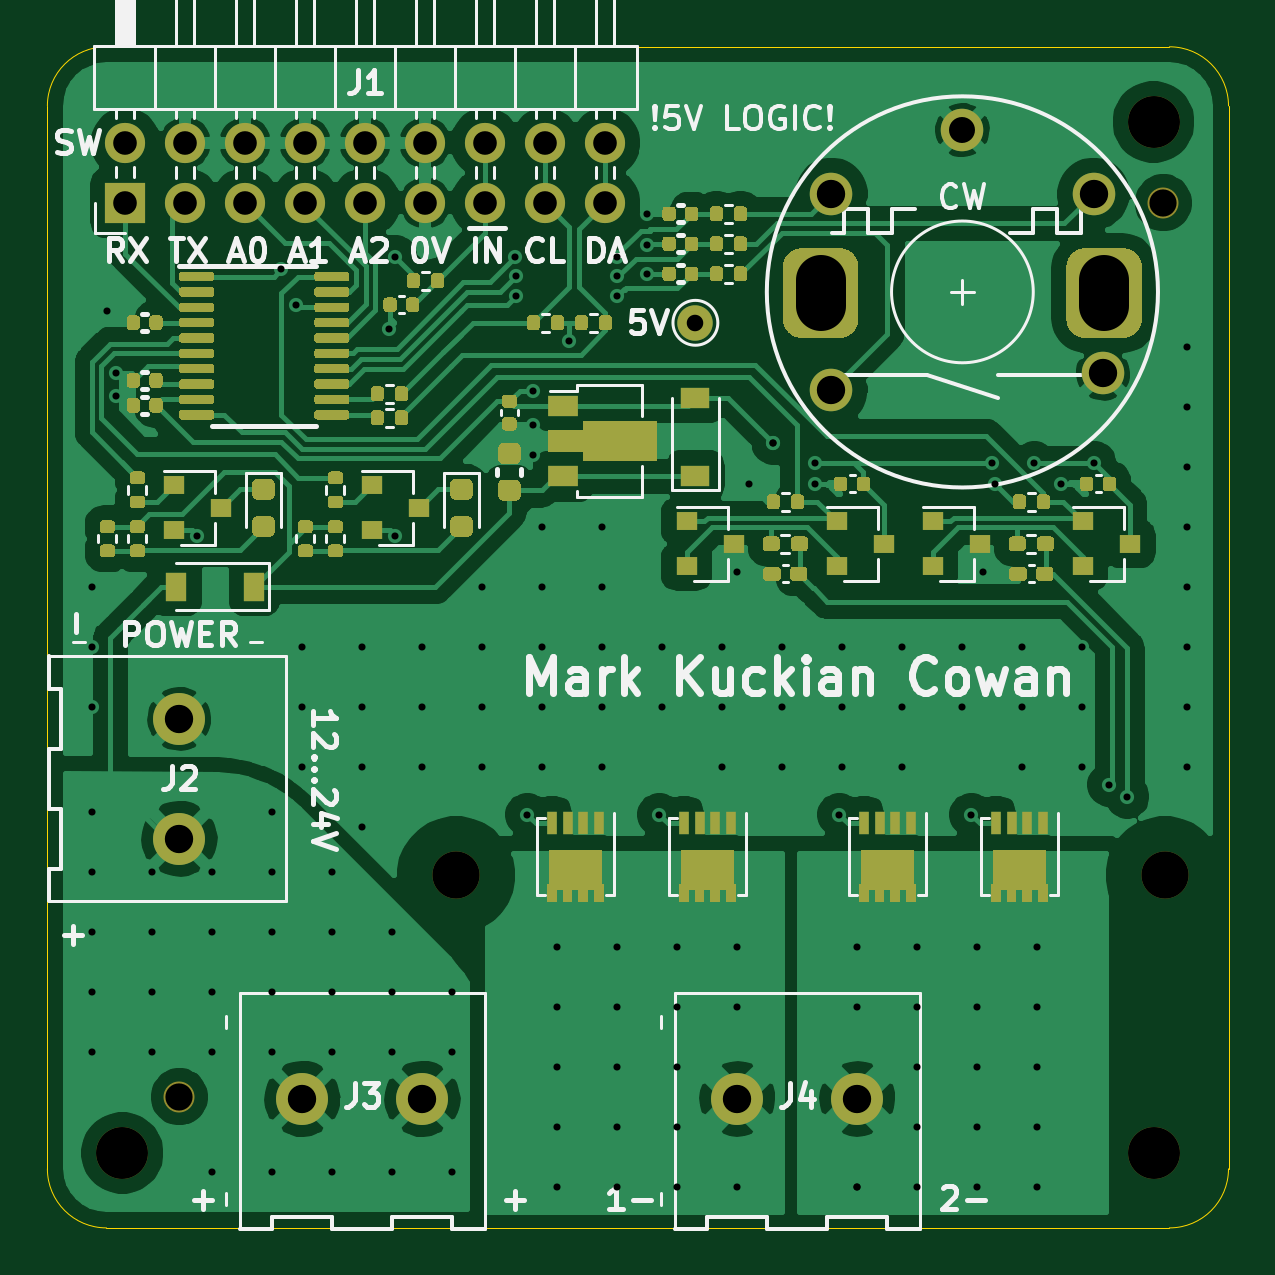
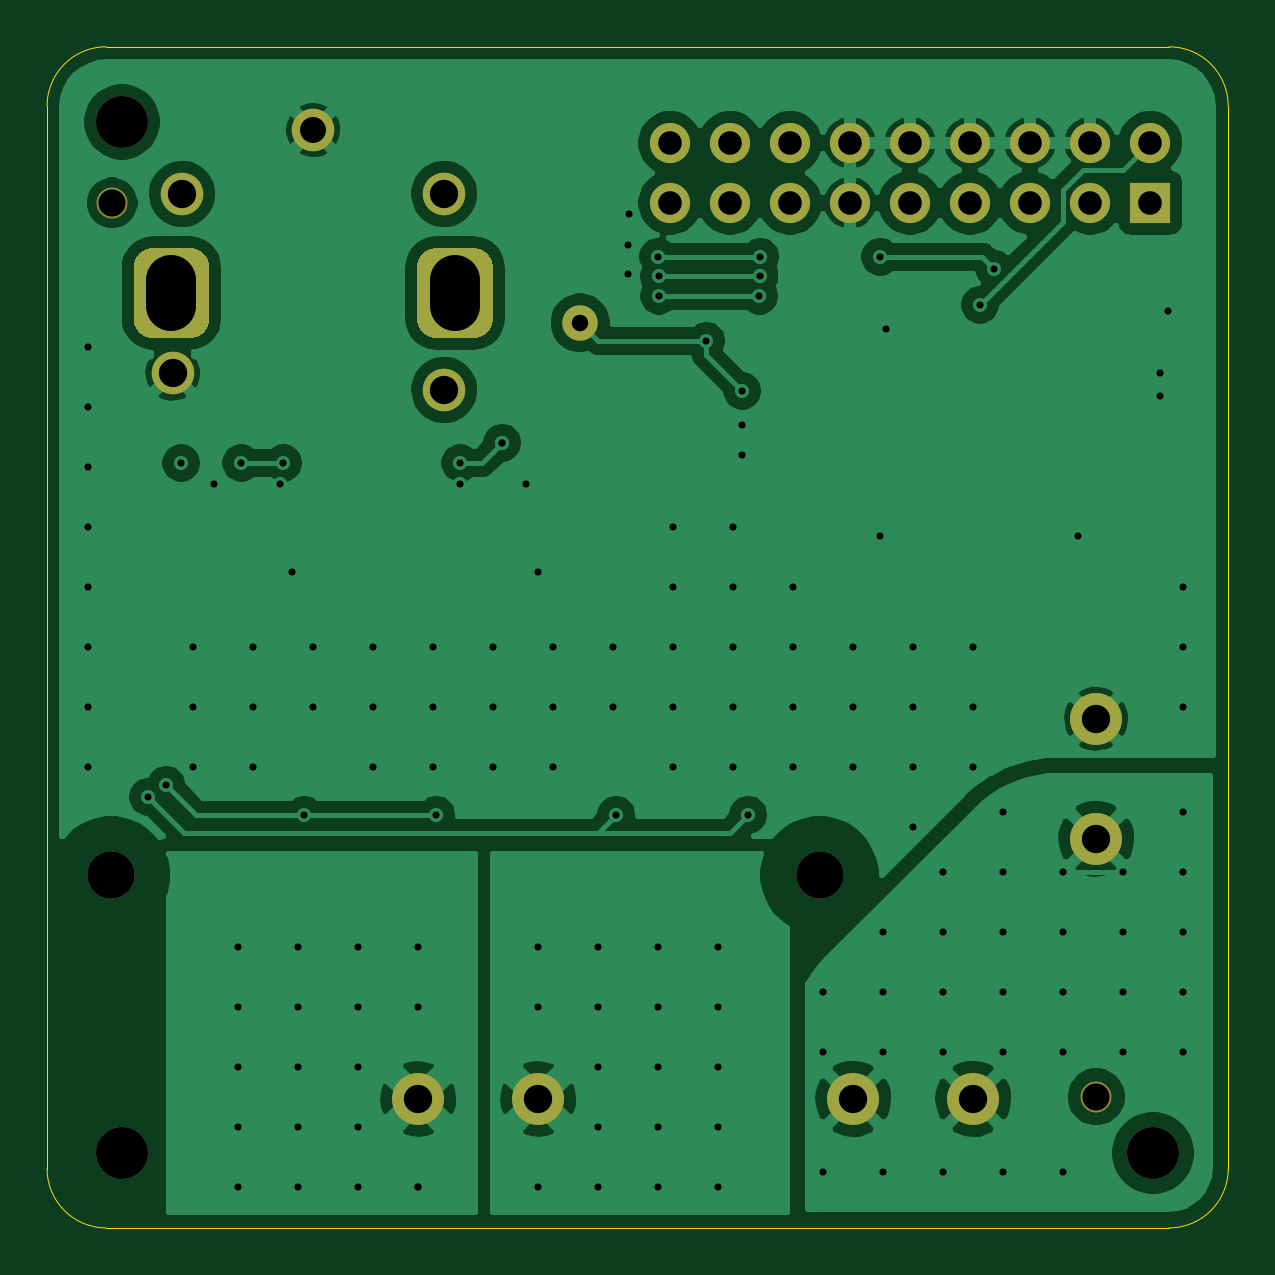
Circuit board: 11 layer files. Board 50.0 x 50.0 mm.
- bottom_copper: pwm-controller-B_Cu.gbl (102767 bytes)
- bottom_mask: pwm-controller-B_Mask.gbs (2278 bytes)
- paste: pwm-controller-B_Paste.gbp (495 bytes)
- bottom_silk: pwm-controller-B_SilkS.gbo (2281 bytes)
- outline: pwm-controller-Edge_Cuts.gm1 (1033 bytes)
- top_copper: pwm-controller-F_Cu.gtl (153468 bytes)
- top_mask: pwm-controller-F_Mask.gts (34520 bytes)
- paste: pwm-controller-F_Paste.gtp (32727 bytes)
- top_silk: pwm-controller-F_SilkS.gto (65335 bytes)
- drill: pwm-controller-NPTH.drl (424 bytes)
- drill: pwm-controller-PTH.drl (3592 bytes)

=== bottom_copper: pwm-controller-B_Cu.gbl (102767 bytes, source omitted) ===
=== bottom_mask: pwm-controller-B_Mask.gbs ===
G04 #@! TF.GenerationSoftware,KiCad,Pcbnew,5.1.10*
G04 #@! TF.CreationDate,2021-12-30T01:29:18+02:00*
G04 #@! TF.ProjectId,pwm-controller,70776d2d-636f-46e7-9472-6f6c6c65722e,rev?*
G04 #@! TF.SameCoordinates,Original*
G04 #@! TF.FileFunction,Soldermask,Bot*
G04 #@! TF.FilePolarity,Negative*
%FSLAX46Y46*%
G04 Gerber Fmt 4.6, Leading zero omitted, Abs format (unit mm)*
G04 Created by KiCad (PCBNEW 5.1.10) date 2021-12-30 01:29:18*
%MOMM*%
%LPD*%
G01*
G04 APERTURE LIST*
%ADD10C,2.200000*%
%ADD11C,1.500000*%
%ADD12O,1.700000X1.700000*%
%ADD13R,1.700000X1.700000*%
%ADD14C,1.800000*%
%ADD15C,2.000000*%
%ADD16C,1.310000*%
G04 APERTURE END LIST*
D10*
X86995000Y-120739000D03*
X92075000Y-120739000D03*
D11*
X103632000Y-87884000D03*
D12*
X99822000Y-80264000D03*
X99822000Y-82804000D03*
X97282000Y-80264000D03*
X97282000Y-82804000D03*
X94742000Y-80264000D03*
X94742000Y-82804000D03*
X92202000Y-80264000D03*
X92202000Y-82804000D03*
X89662000Y-80264000D03*
X89662000Y-82804000D03*
X87122000Y-80264000D03*
X87122000Y-82804000D03*
X84582000Y-80264000D03*
X84582000Y-82804000D03*
X82042000Y-80264000D03*
X82042000Y-82804000D03*
X79502000Y-80264000D03*
D13*
X79502000Y-82804000D03*
G36*
G01*
X119335000Y-87726000D02*
X119335000Y-85526000D01*
G75*
G02*
X120135000Y-84726000I800000J0D01*
G01*
X121735000Y-84726000D01*
G75*
G02*
X122535000Y-85526000I0J-800000D01*
G01*
X122535000Y-87726000D01*
G75*
G02*
X121735000Y-88526000I-800000J0D01*
G01*
X120135000Y-88526000D01*
G75*
G02*
X119335000Y-87726000I0J800000D01*
G01*
G37*
G36*
G01*
X107335000Y-87726000D02*
X107335000Y-85526000D01*
G75*
G02*
X108135000Y-84726000I800000J0D01*
G01*
X109735000Y-84726000D01*
G75*
G02*
X110535000Y-85526000I0J-800000D01*
G01*
X110535000Y-87726000D01*
G75*
G02*
X109735000Y-88526000I-800000J0D01*
G01*
X108135000Y-88526000D01*
G75*
G02*
X107335000Y-87726000I0J800000D01*
G01*
G37*
D14*
X114935000Y-79726000D03*
X109385000Y-82426000D03*
X120485000Y-82426000D03*
X120885000Y-90026000D03*
X109385000Y-90726000D03*
D15*
X123500000Y-111270000D03*
X93500000Y-111270000D03*
D10*
X123025000Y-79375000D03*
X81788000Y-109728000D03*
X81788000Y-104648000D03*
X105410000Y-120739000D03*
X110490000Y-120739000D03*
X123025000Y-123025000D03*
X79375000Y-123025000D03*
D16*
X81788000Y-120650000D03*
X123444000Y-82804000D03*
M02*

=== paste: pwm-controller-B_Paste.gbp ===
G04 #@! TF.GenerationSoftware,KiCad,Pcbnew,5.1.10*
G04 #@! TF.CreationDate,2021-12-30T01:29:18+02:00*
G04 #@! TF.ProjectId,pwm-controller,70776d2d-636f-46e7-9472-6f6c6c65722e,rev?*
G04 #@! TF.SameCoordinates,Original*
G04 #@! TF.FileFunction,Paste,Bot*
G04 #@! TF.FilePolarity,Positive*
%FSLAX46Y46*%
G04 Gerber Fmt 4.6, Leading zero omitted, Abs format (unit mm)*
G04 Created by KiCad (PCBNEW 5.1.10) date 2021-12-30 01:29:18*
%MOMM*%
%LPD*%
G01*
G04 APERTURE LIST*
G04 APERTURE END LIST*
M02*

=== bottom_silk: pwm-controller-B_SilkS.gbo ===
G04 #@! TF.GenerationSoftware,KiCad,Pcbnew,5.1.10*
G04 #@! TF.CreationDate,2021-12-30T01:29:18+02:00*
G04 #@! TF.ProjectId,pwm-controller,70776d2d-636f-46e7-9472-6f6c6c65722e,rev?*
G04 #@! TF.SameCoordinates,Original*
G04 #@! TF.FileFunction,Legend,Bot*
G04 #@! TF.FilePolarity,Positive*
%FSLAX46Y46*%
G04 Gerber Fmt 4.6, Leading zero omitted, Abs format (unit mm)*
G04 Created by KiCad (PCBNEW 5.1.10) date 2021-12-30 01:29:18*
%MOMM*%
%LPD*%
G01*
G04 APERTURE LIST*
%ADD10C,2.200000*%
%ADD11C,1.500000*%
%ADD12O,1.700000X1.700000*%
%ADD13R,1.700000X1.700000*%
%ADD14C,1.800000*%
%ADD15C,2.000000*%
%ADD16C,1.310000*%
G04 APERTURE END LIST*
%LPC*%
D10*
X86995000Y-120739000D03*
X92075000Y-120739000D03*
D11*
X103632000Y-87884000D03*
D12*
X99822000Y-80264000D03*
X99822000Y-82804000D03*
X97282000Y-80264000D03*
X97282000Y-82804000D03*
X94742000Y-80264000D03*
X94742000Y-82804000D03*
X92202000Y-80264000D03*
X92202000Y-82804000D03*
X89662000Y-80264000D03*
X89662000Y-82804000D03*
X87122000Y-80264000D03*
X87122000Y-82804000D03*
X84582000Y-80264000D03*
X84582000Y-82804000D03*
X82042000Y-80264000D03*
X82042000Y-82804000D03*
X79502000Y-80264000D03*
D13*
X79502000Y-82804000D03*
G36*
G01*
X119335000Y-87726000D02*
X119335000Y-85526000D01*
G75*
G02*
X120135000Y-84726000I800000J0D01*
G01*
X121735000Y-84726000D01*
G75*
G02*
X122535000Y-85526000I0J-800000D01*
G01*
X122535000Y-87726000D01*
G75*
G02*
X121735000Y-88526000I-800000J0D01*
G01*
X120135000Y-88526000D01*
G75*
G02*
X119335000Y-87726000I0J800000D01*
G01*
G37*
G36*
G01*
X107335000Y-87726000D02*
X107335000Y-85526000D01*
G75*
G02*
X108135000Y-84726000I800000J0D01*
G01*
X109735000Y-84726000D01*
G75*
G02*
X110535000Y-85526000I0J-800000D01*
G01*
X110535000Y-87726000D01*
G75*
G02*
X109735000Y-88526000I-800000J0D01*
G01*
X108135000Y-88526000D01*
G75*
G02*
X107335000Y-87726000I0J800000D01*
G01*
G37*
D14*
X114935000Y-79726000D03*
X109385000Y-82426000D03*
X120485000Y-82426000D03*
X120885000Y-90026000D03*
X109385000Y-90726000D03*
D15*
X123500000Y-111270000D03*
X93500000Y-111270000D03*
D10*
X123025000Y-79375000D03*
X81788000Y-109728000D03*
X81788000Y-104648000D03*
X105410000Y-120739000D03*
X110490000Y-120739000D03*
X123025000Y-123025000D03*
X79375000Y-123025000D03*
D16*
X81788000Y-120650000D03*
X123444000Y-82804000D03*
M02*

=== outline: pwm-controller-Edge_Cuts.gm1 ===
G04 #@! TF.GenerationSoftware,KiCad,Pcbnew,5.1.10*
G04 #@! TF.CreationDate,2021-12-30T01:29:18+02:00*
G04 #@! TF.ProjectId,pwm-controller,70776d2d-636f-46e7-9472-6f6c6c65722e,rev?*
G04 #@! TF.SameCoordinates,Original*
G04 #@! TF.FileFunction,Profile,NP*
%FSLAX46Y46*%
G04 Gerber Fmt 4.6, Leading zero omitted, Abs format (unit mm)*
G04 Created by KiCad (PCBNEW 5.1.10) date 2021-12-30 01:29:18*
%MOMM*%
%LPD*%
G01*
G04 APERTURE LIST*
G04 #@! TA.AperFunction,Profile*
%ADD10C,0.050000*%
G04 #@! TD*
G04 APERTURE END LIST*
D10*
X78700000Y-126200000D02*
G75*
G02*
X76200000Y-123700000I0J2500000D01*
G01*
X76200000Y-78700000D02*
G75*
G02*
X78700000Y-76200000I2500000J0D01*
G01*
X123700000Y-76200000D02*
G75*
G02*
X126200000Y-78700000I0J-2500000D01*
G01*
X126200000Y-123700000D02*
G75*
G02*
X123700000Y-126200000I-2500000J0D01*
G01*
X76200000Y-78700000D02*
X76200000Y-123700000D01*
X123700000Y-76200000D02*
X78700000Y-76200000D01*
X126200000Y-123700000D02*
X126200000Y-78700000D01*
X78700000Y-126200000D02*
X123700000Y-126200000D01*
M02*

=== top_copper: pwm-controller-F_Cu.gtl (153468 bytes, source omitted) ===
=== top_mask: pwm-controller-F_Mask.gts (34520 bytes, source omitted) ===
=== paste: pwm-controller-F_Paste.gtp (32727 bytes, source omitted) ===
=== top_silk: pwm-controller-F_SilkS.gto (65335 bytes, source omitted) ===
=== drill: pwm-controller-NPTH.drl ===
M48
; DRILL file {KiCad 5.1.10} date Thu Dec 30 01:29:20 2021
; FORMAT={-:-/ absolute / metric / decimal}
; #@! TF.CreationDate,2021-12-30T01:29:20+02:00
; #@! TF.GenerationSoftware,Kicad,Pcbnew,5.1.10
; #@! TF.FileFunction,NonPlated,1,4,NPTH
FMAT,2
METRIC
T1C1.152
T2C2.000
T3C2.200
%
G90
G05
T1
X81.788Y-120.65
X123.444Y-82.804
T2
X93.5Y-111.27
X123.5Y-111.27
T3
X79.375Y-123.025
X123.025Y-79.375
X123.025Y-123.025
T0
M30

=== drill: pwm-controller-PTH.drl ===
M48
; DRILL file {KiCad 5.1.10} date Thu Dec 30 01:29:19 2021
; FORMAT={-:-/ absolute / metric / decimal}
; #@! TF.CreationDate,2021-12-30T01:29:19+02:00
; #@! TF.GenerationSoftware,Kicad,Pcbnew,5.1.10
; #@! TF.FileFunction,Plated,1,4,PTH
FMAT,2
METRIC
T1C0.300
T2C0.700
T3C1.000
T4C1.100
T5C1.200
T6C2.100
%
G90
G05
T1
X78.105Y-99.06
X78.105Y-101.6
X78.105Y-104.14
X78.105Y-108.585
X78.105Y-111.125
X78.105Y-113.665
X78.105Y-116.205
X78.105Y-118.745
X78.74Y-87.376
X79.086Y-90.005
X79.086Y-90.978
X80.645Y-111.125
X80.645Y-113.665
X80.645Y-116.205
X80.645Y-118.745
X82.55Y-96.9
X83.185Y-111.125
X83.185Y-113.665
X83.185Y-116.205
X83.185Y-118.745
X83.185Y-123.825
X85.725Y-108.585
X85.725Y-111.125
X85.725Y-113.665
X85.725Y-116.205
X85.725Y-118.745
X85.725Y-123.825
X86.106Y-85.598
X86.706Y-87.122
X86.995Y-101.6
X86.995Y-104.14
X86.995Y-106.68
X88.265Y-111.125
X88.265Y-113.665
X88.265Y-116.205
X88.265Y-118.745
X88.265Y-123.825
X89.535Y-101.6
X89.535Y-104.14
X89.535Y-106.68
X89.535Y-109.22
X90.678Y-88.138
X90.805Y-113.665
X90.805Y-116.205
X90.805Y-118.745
X90.805Y-123.825
X90.932Y-85.09
X90.932Y-96.9
X92.075Y-101.6
X92.075Y-104.14
X92.075Y-106.68
X93.345Y-116.205
X93.345Y-118.745
X93.345Y-123.825
X94.615Y-99.06
X94.615Y-101.6
X94.615Y-104.14
X94.615Y-106.68
X96.012Y-85.09
X96.036Y-85.914
X96.047Y-86.752
X96.52Y-108.712
X96.774Y-90.77
X96.774Y-92.202
X96.774Y-93.472
X97.155Y-96.52
X97.155Y-99.06
X97.155Y-101.6
X97.155Y-104.14
X97.155Y-106.68
X97.79Y-114.3
X97.79Y-116.84
X97.79Y-119.38
X97.79Y-121.92
X97.79Y-124.46
X98.298Y-88.646
X99.695Y-96.52
X99.695Y-99.06
X99.695Y-101.6
X99.695Y-104.14
X99.695Y-106.68
X100.297Y-86.751
X100.309Y-85.915
X100.33Y-85.09
X100.33Y-114.3
X100.33Y-116.84
X100.33Y-119.38
X100.33Y-121.92
X100.33Y-124.46
X101.579Y-83.29
X101.6Y-84.582
X101.6Y-85.824
X102.108Y-108.712
X102.235Y-101.6
X102.235Y-104.14
X102.87Y-114.3
X102.87Y-116.84
X102.87Y-119.38
X102.87Y-121.92
X102.87Y-124.46
X104.775Y-101.6
X104.775Y-104.14
X104.775Y-106.68
X105.41Y-98.425
X105.41Y-114.3
X105.41Y-116.84
X105.41Y-124.46
X105.918Y-94.704
X106.934Y-92.964
X106.934Y-92.964
X107.315Y-101.6
X107.315Y-104.14
X107.315Y-106.68
X108.712Y-93.815
X108.712Y-94.704
X109.728Y-108.712
X109.855Y-101.6
X109.855Y-104.14
X109.855Y-106.68
X110.49Y-114.3
X110.49Y-116.84
X110.49Y-124.46
X110.49Y-124.46
X112.395Y-101.6
X112.395Y-104.14
X112.395Y-106.68
X113.03Y-114.3
X113.03Y-116.84
X113.03Y-119.38
X113.03Y-121.92
X113.03Y-124.46
X114.935Y-101.6
X114.935Y-104.14
X115.316Y-108.712
X115.57Y-114.3
X115.57Y-116.84
X115.57Y-119.38
X115.57Y-121.92
X115.57Y-124.46
X115.824Y-98.425
X116.196Y-93.824
X116.332Y-94.704
X117.475Y-101.6
X117.475Y-104.14
X117.475Y-106.68
X117.983Y-93.815
X118.11Y-114.3
X118.11Y-116.84
X118.11Y-119.38
X118.11Y-121.92
X118.11Y-124.46
X119.126Y-94.704
X120.015Y-101.6
X120.015Y-104.14
X120.015Y-106.68
X120.523Y-93.815
X121.158Y-107.442
X121.92Y-107.95
X124.46Y-88.9
X124.46Y-91.44
X124.46Y-93.98
X124.46Y-96.52
X124.46Y-99.06
X124.46Y-101.6
X124.46Y-104.14
X124.46Y-106.68
T2
X103.632Y-87.884
T3
X79.502Y-80.264
X79.502Y-82.804
X82.042Y-80.264
X82.042Y-82.804
X84.582Y-80.264
X84.582Y-82.804
X87.122Y-80.264
X87.122Y-82.804
X89.662Y-80.264
X89.662Y-82.804
X92.202Y-80.264
X92.202Y-82.804
X94.742Y-80.264
X94.742Y-82.804
X97.282Y-80.264
X97.282Y-82.804
X99.822Y-80.264
X99.822Y-82.804
T4
X114.935Y-79.726
T5
X81.788Y-104.648
X81.788Y-109.728
X86.995Y-120.739
X92.075Y-120.739
X105.41Y-120.739
X109.385Y-82.426
X109.385Y-90.726
X110.49Y-120.739
X120.485Y-82.426
X120.885Y-90.026
T6
X108.935Y-86.076G85X108.935Y-87.176
G05
X120.935Y-86.076G85X120.935Y-87.176
G05
T0
M30
